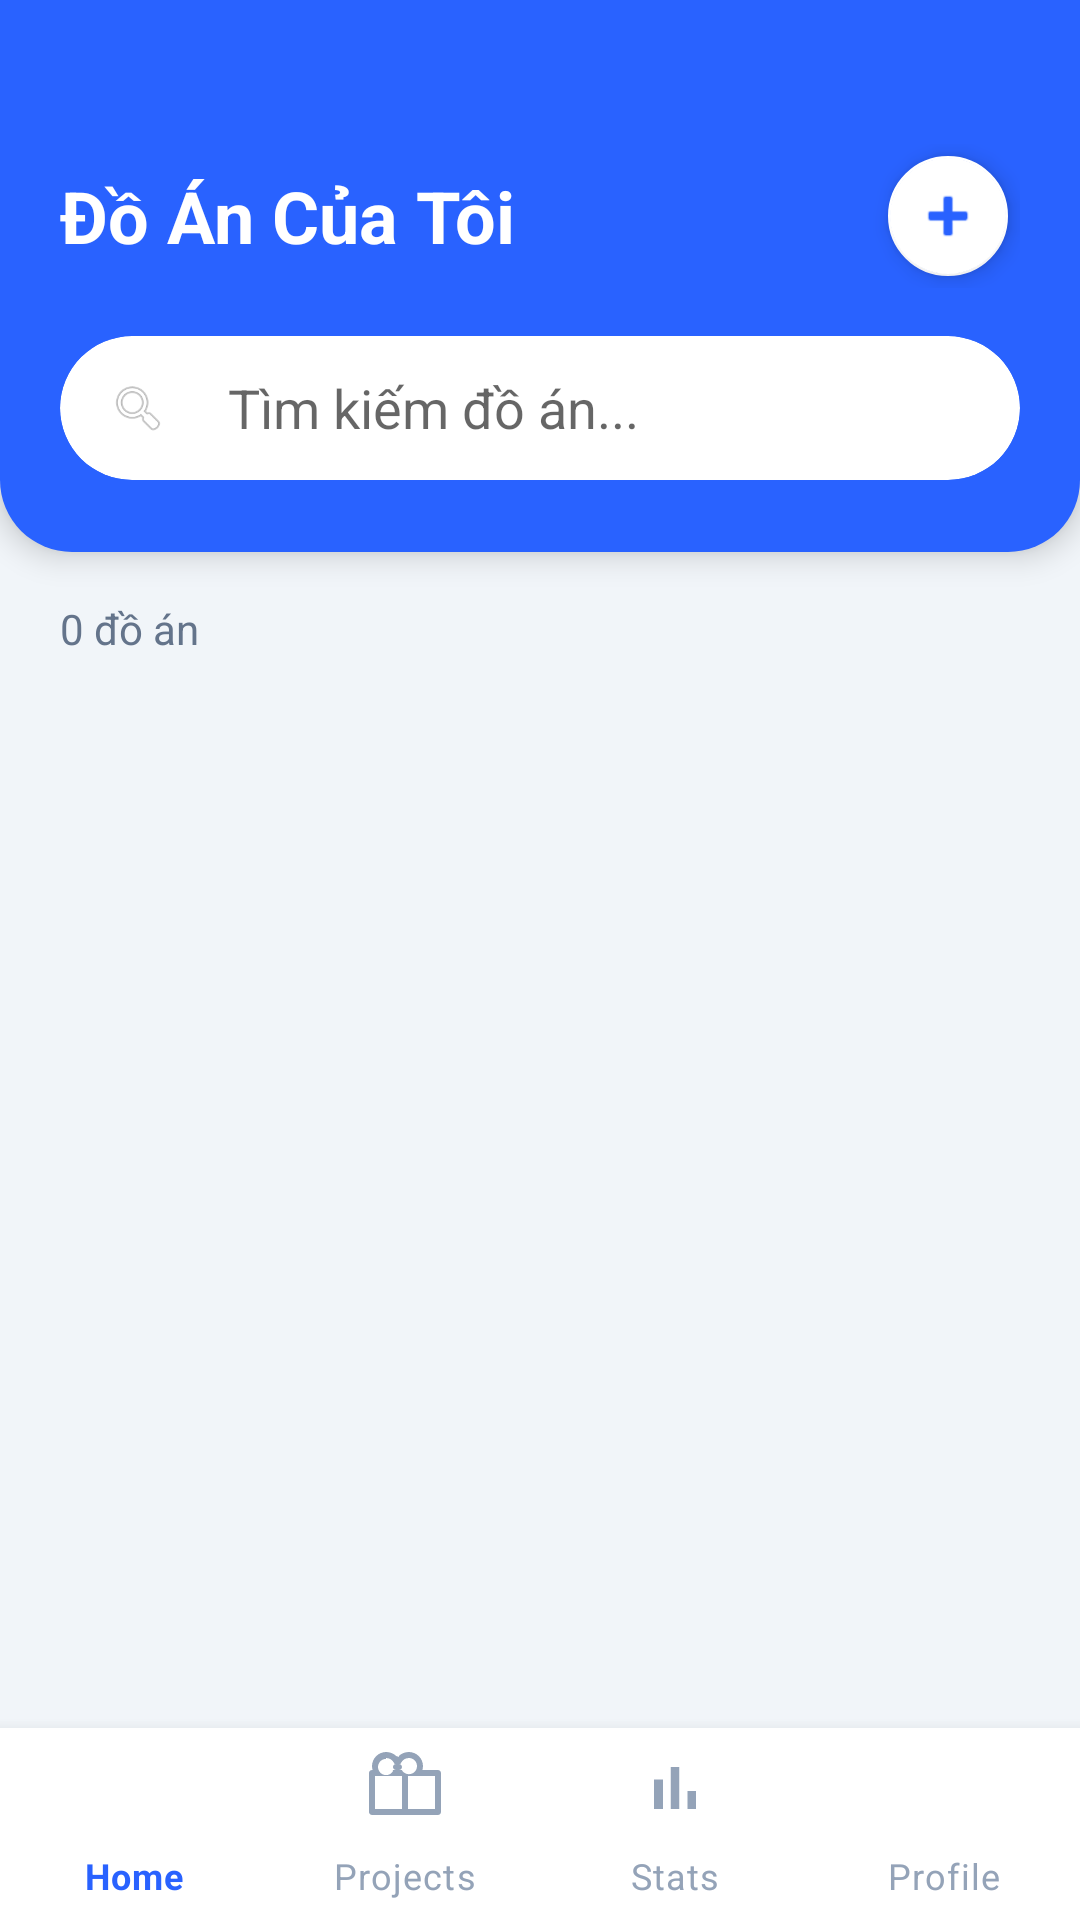

Produce the Android XML layout that renders to this screen, including the resource entries it uses.
<!-- AndroidManifest.xml: application theme Theme.QuanLyDeadline -->
<!-- res/layout/activity_project_list.xml -->
<?xml version="1.0" encoding="utf-8"?>
<androidx.constraintlayout.widget.ConstraintLayout
    xmlns:android="http://schemas.android.com/apk/res/android"
    xmlns:app="http://schemas.android.com/apk/res-auto"
    android:layout_width="match_parent"
    android:layout_height="match_parent"
    android:background="#F1F5F9">

    
    <LinearLayout
        android:id="@+id/headerLayout"
        android:layout_width="0dp"
        android:layout_height="wrap_content"
        android:background="@drawable/bg_header_project_list"
        android:elevation="6dp"
        android:orientation="vertical"
        android:paddingStart="20dp"
        android:paddingEnd="20dp"
        android:paddingTop="48dp"
        android:paddingBottom="24dp"
        app:layout_constraintTop_toTopOf="parent"
        app:layout_constraintStart_toStartOf="parent"
        app:layout_constraintEnd_toEndOf="parent">

        <RelativeLayout
            android:layout_width="match_parent"
            android:layout_height="wrap_content">

            <TextView
                android:layout_width="wrap_content"
                android:layout_height="wrap_content"
                android:layout_centerVertical="true"
                android:text="Đồ Án Của Tôi"
                android:textColor="#FFFFFF"
                android:textSize="24sp"
                android:textStyle="bold" />

            <com.google.android.material.floatingactionbutton.FloatingActionButton
                android:id="@+id/fabAddProject"
                android:layout_width="wrap_content"
                android:layout_height="wrap_content"
                android:layout_alignParentEnd="true"
                android:contentDescription="Thêm đồ án"
                app:backgroundTint="#FFFFFF"
                app:tint="#2962FF"
                app:srcCompat="@android:drawable/ic_input_add"
                app:fabSize="mini"
                app:elevation="4dp" />

        </RelativeLayout>

        
        <androidx.cardview.widget.CardView
            android:layout_width="match_parent"
            android:layout_height="48dp"
            android:layout_marginTop="16dp"
            app:cardCornerRadius="24dp"
            app:cardElevation="0dp">

            <RelativeLayout
                android:layout_width="match_parent"
                android:layout_height="match_parent"
                android:paddingStart="16dp"
                android:paddingEnd="16dp">

                <ImageView
                    android:layout_width="20dp"
                    android:layout_height="20dp"
                    android:layout_centerVertical="true"
                    android:src="@android:drawable/ic_menu_search"
                    android:alpha="0.5" />

                <androidx.appcompat.widget.SearchView
                    android:id="@+id/searchProject"
                    android:layout_width="match_parent"
                    android:layout_height="match_parent"
                    android:layout_marginStart="24dp"
                    app:iconifiedByDefault="false"
                    app:queryHint="Tìm kiếm đồ án..."
                    app:searchIcon="@null"
                    app:queryBackground="@android:color/transparent"
                    app:searchHintIcon="@null" />

            </RelativeLayout>

        </androidx.cardview.widget.CardView>

    </LinearLayout>

    
    <TextView
        android:id="@+id/tvProjectCount"
        android:layout_width="wrap_content"
        android:layout_height="wrap_content"
        android:layout_marginStart="20dp"
        android:layout_marginTop="16dp"
        android:text="0 đồ án"
        android:textColor="#64748B"
        android:textSize="14sp"
        app:layout_constraintTop_toBottomOf="@id/headerLayout"
        app:layout_constraintStart_toStartOf="parent" />

    
    <androidx.recyclerview.widget.RecyclerView
        android:id="@+id/recyclerProjects"
        android:layout_width="0dp"
        android:layout_height="0dp"
        android:clipToPadding="false"
        android:paddingBottom="80dp"
        android:paddingTop="8dp"
        app:layout_constraintTop_toBottomOf="@id/tvProjectCount"
        app:layout_constraintBottom_toTopOf="@id/bottomNav"
        app:layout_constraintStart_toStartOf="parent"
        app:layout_constraintEnd_toEndOf="parent" />

    
    <LinearLayout
        android:id="@+id/layoutEmpty"
        android:layout_width="wrap_content"
        android:layout_height="wrap_content"
        android:orientation="vertical"
        android:gravity="center"
        android:visibility="gone"
        app:layout_constraintTop_toBottomOf="@id/tvProjectCount"
        app:layout_constraintBottom_toTopOf="@id/bottomNav"
        app:layout_constraintStart_toStartOf="parent"
        app:layout_constraintEnd_toEndOf="parent">

        <TextView
            android:id="@+id/tvEmptyProjects"
            android:layout_width="wrap_content"
            android:layout_height="wrap_content"
            android:gravity="center"
            android:text="Chưa có đồ án nào.\nBấm nút + để thêm đồ án mới."
            android:textColor="#94A3B8"
            android:textSize="16sp" />

    </LinearLayout>

    
    <com.google.android.material.bottomnavigation.BottomNavigationView
        android:id="@+id/bottomNav"
        android:layout_width="0dp"
        android:layout_height="64dp"
        android:background="#FFFFFF"
        app:layout_constraintBottom_toBottomOf="parent"
        app:layout_constraintStart_toStartOf="parent"
        app:layout_constraintEnd_toEndOf="parent"
        app:menu="@menu/bottom_nav_menu"
        app:labelVisibilityMode="labeled"
        app:itemIconTint="@color/bottom_nav_color"
        app:itemTextColor="@color/bottom_nav_color" />

</androidx.constraintlayout.widget.ConstraintLayout>
<!-- resources referenced by this layout -->
<resources>
  <!-- drawable bg_header_project_list (drawable) -->
  <?xml version="1.0" encoding="utf-8"?>
  <shape xmlns:android="http://schemas.android.com/apk/res/android"
      android:shape="rectangle">
  
      <solid android:color="#2962FF" />
  
      <corners
          android:bottomLeftRadius="24dp"
          android:bottomRightRadius="24dp"
          android:topLeftRadius="0dp"
          android:topRightRadius="0dp" />
  
  </shape>
  <style name="Theme.QuanLyDeadline" parent="Theme.MaterialComponents.Light.NoActionBar" />
</resources>
